The GitHub repository HitikaGhanani/Lumbar-Spine-Analysis contains a labelled image folder "LumbarSpinalStenosis" with 3 categories: herniated disc, no stenosis, thecal sac. Examples follow, each with its label.

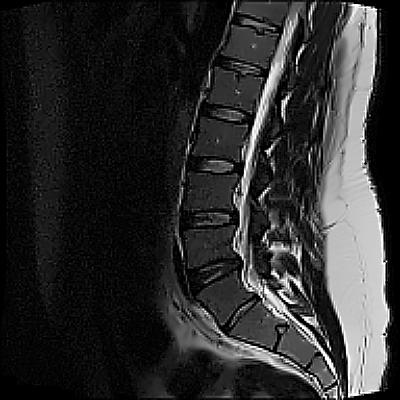
Label: thecal sac

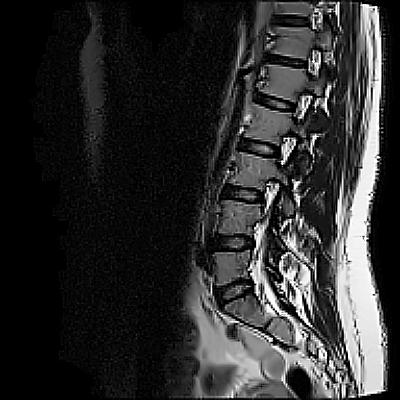
Label: no stenosis

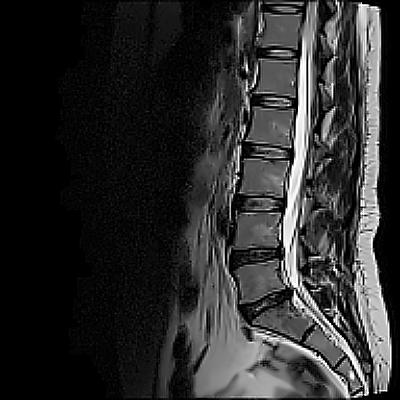
Label: herniated disc

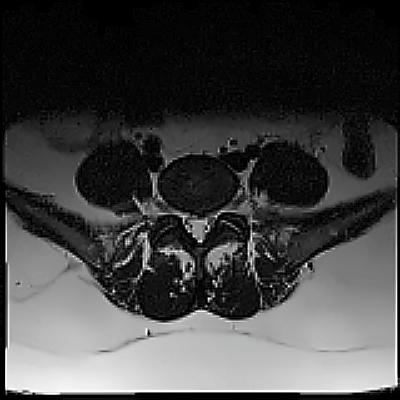
Label: thecal sac

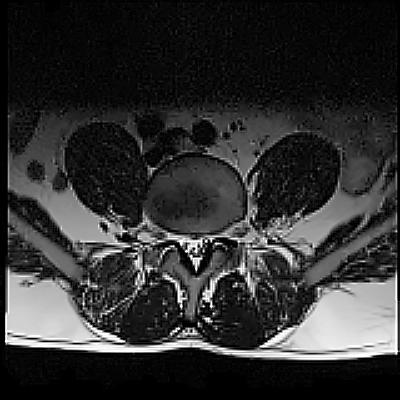
Label: herniated disc

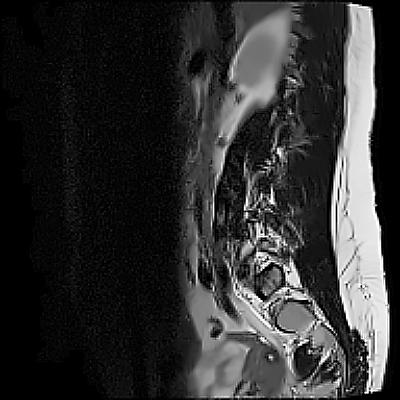
Label: no stenosis
